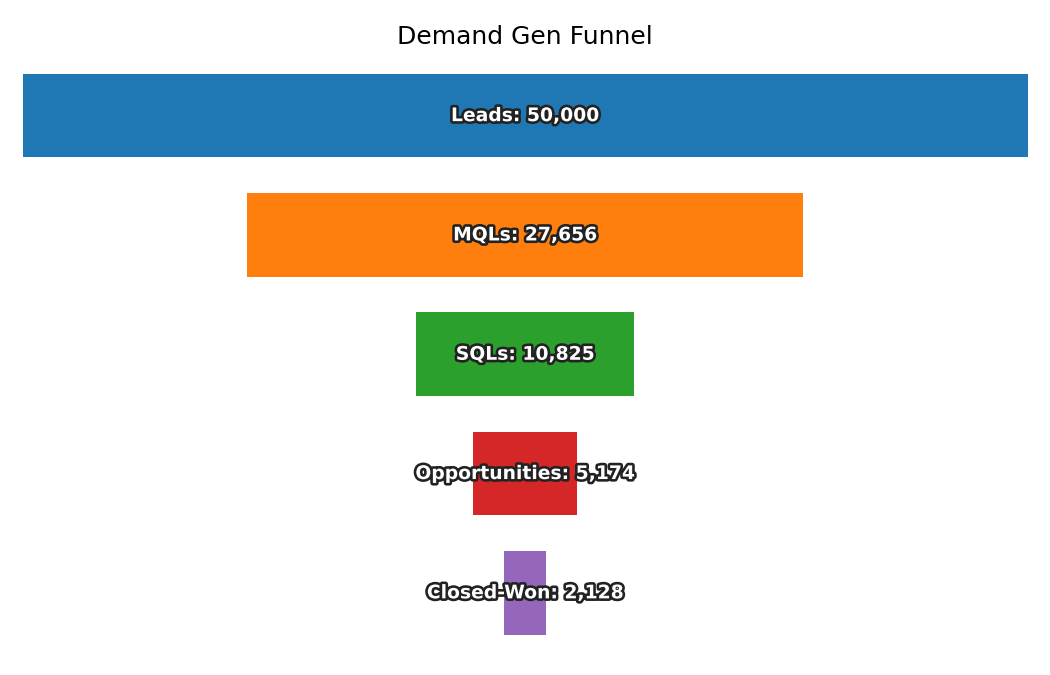

The table this chart was drawn from, first rows:
Stage, Count
Leads, 50000
MQLs, 27656
SQLs, 10825
Opportunities, 5174
Closed-Won, 2128
